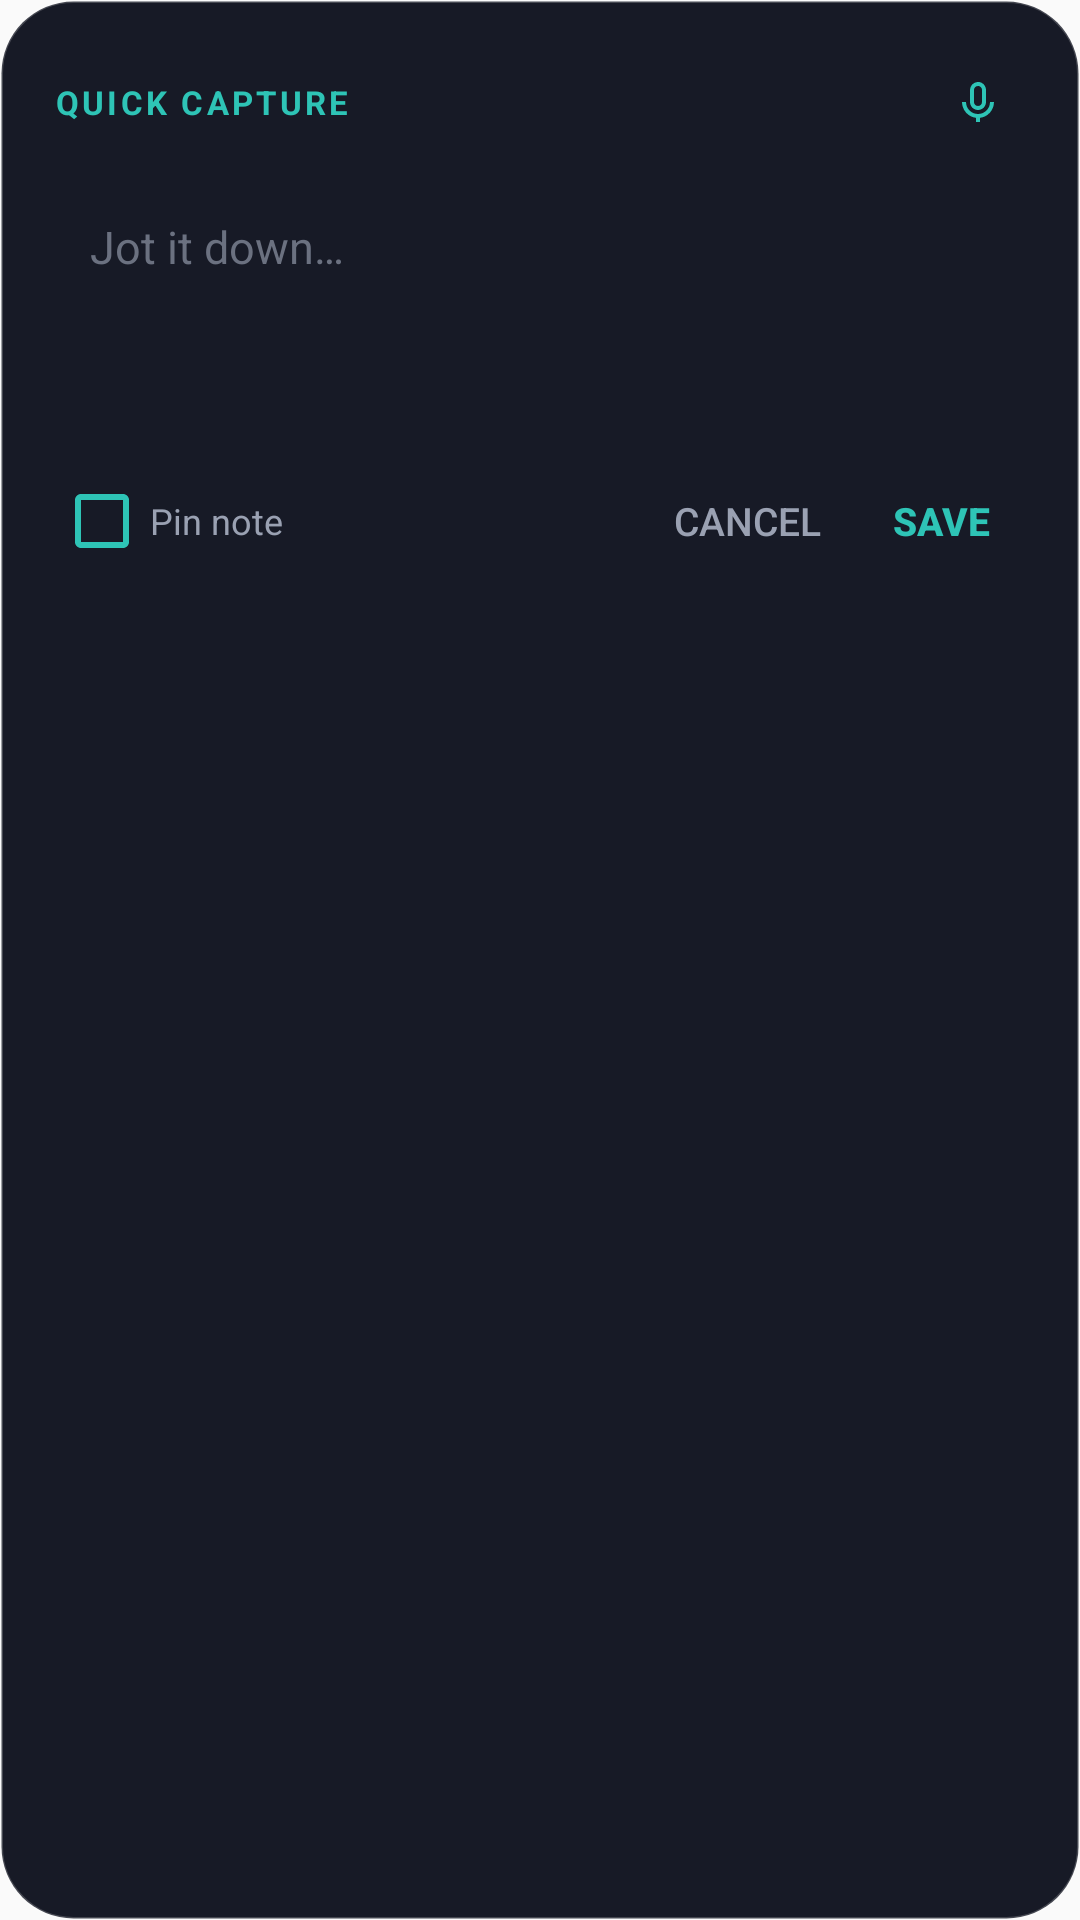

Write the Android layout XML for this screen, with the resource values it uses.
<!-- AndroidManifest.xml: application theme AppTheme -->
<!-- res/layout/widget_quick_capture.xml -->
<?xml version="1.0" encoding="utf-8"?>
<LinearLayout xmlns:android="http://schemas.android.com/apk/res/android"
    android:layout_width="306dp"
    android:layout_height="wrap_content"
    android:background="@drawable/widget_capture_card"
    android:orientation="vertical"
    android:padding="18dp">

    <LinearLayout
        android:layout_width="match_parent"
        android:layout_height="wrap_content"
        android:gravity="center_vertical"
        android:orientation="horizontal">

        <TextView
            android:layout_width="0dp"
            android:layout_height="wrap_content"
            android:layout_weight="1"
            android:letterSpacing="0.1"
            android:text="@string/widget_capture_title"
            android:textAllCaps="true"
            android:textColor="@color/widget_accent"
            android:textSize="11sp"
            android:textStyle="bold" />

        <ImageView
            android:id="@+id/qc_voice"
            android:layout_width="32dp"
            android:layout_height="32dp"
            android:background="?android:attr/selectableItemBackgroundBorderless"
            android:contentDescription="@string/widget_voice"
            android:padding="8dp"
            android:src="@drawable/widget_ic_mic" />
    </LinearLayout>

    <EditText
        android:id="@+id/qc_input"
        android:layout_width="match_parent"
        android:layout_height="wrap_content"
        android:layout_marginTop="10dp"
        android:background="@drawable/widget_capture_field"
        android:gravity="top|start"
        android:hint="@string/widget_capture_hint"
        android:inputType="textMultiLine|textCapSentences"
        android:maxLines="6"
        android:minLines="3"
        android:padding="12dp"
        android:textColor="@color/widget_text"
        android:textColorHint="@color/widget_faint"
        android:textSize="15sp" />

    <LinearLayout
        android:layout_width="match_parent"
        android:layout_height="wrap_content"
        android:layout_marginTop="10dp"
        android:gravity="center_vertical"
        android:orientation="horizontal">

        <CheckBox
            android:id="@+id/qc_pin"
            android:layout_width="wrap_content"
            android:layout_height="wrap_content"
            android:buttonTint="@color/widget_accent"
            android:text="@string/widget_pin"
            android:textColor="@color/widget_muted"
            android:textSize="12sp" />

        <Space
            android:layout_width="0dp"
            android:layout_height="1dp"
            android:layout_weight="1" />

        <Button
            android:id="@+id/qc_cancel"
            style="@android:style/Widget.Material.Button.Borderless"
            android:layout_width="wrap_content"
            android:layout_height="wrap_content"
            android:minWidth="0dp"
            android:paddingLeft="12dp"
            android:paddingRight="12dp"
            android:text="@string/widget_cancel"
            android:textColor="@color/widget_muted"
            android:textSize="13sp" />

        <Button
            android:id="@+id/qc_save"
            style="@android:style/Widget.Material.Button.Borderless"
            android:layout_width="wrap_content"
            android:layout_height="wrap_content"
            android:minWidth="0dp"
            android:paddingLeft="12dp"
            android:paddingRight="12dp"
            android:text="@string/widget_save"
            android:textColor="@color/widget_accent"
            android:textSize="13sp"
            android:textStyle="bold" />
    </LinearLayout>
</LinearLayout>
<!-- resources referenced by this layout -->
<resources>
  <color name="widget_accent">#FF2EC4B6</color>
  <color name="widget_faint">#FF6B7180</color>
  <color name="widget_muted">#FF9AA1B2</color>
  <color name="widget_text">#FFE8EAF1</color>
  <!-- drawable widget_capture_card (drawable) -->
  <?xml version="1.0" encoding="utf-8"?>
  <shape xmlns:android="http://schemas.android.com/apk/res/android"
      android:shape="rectangle">
      <solid android:color="#FF171A26" />
      <corners android:radius="24dp" />
      <stroke
          android:width="1dp"
          android:color="#33FFFFFF" />
  </shape>
  <!-- drawable widget_ic_mic (drawable) -->
  <?xml version="1.0" encoding="utf-8"?>
  <vector xmlns:android="http://schemas.android.com/apk/res/android"
      android:width="24dp"
      android:height="24dp"
      android:viewportWidth="24"
      android:viewportHeight="24">
      <path
          android:fillColor="#FF2EC4B6"
          android:pathData="M16,12V6c0,-2.217 -1.785,-4.021 -3.979,-4.021a0.933,0.933 0,0 0,-0.209 0.025A4.006,4.006 0,0 0,8 6v6c0,2.206 1.794,4 4,4s4,-1.794 4,-4zM10,12V6c0,-1.103 0.897,-2 2,-2a0.89,0.89 0,0 0,0.163 -0.015C13.188,4.06 14,4.935 14,6v6c0,1.103 -0.897,2 -2,2s-2,-0.897 -2,-2z" />
      <path
          android:fillColor="#FF2EC4B6"
          android:pathData="M6,12H4c0,4.072 3.061,7.436 7,7.931V22h2v-2.069c3.939,-0.495 7,-3.858 7,-7.931h-2c0,3.309 -2.691,6 -6,6s-6,-2.691 -6,-6z" />
  </vector>
  <string name="widget_cancel">Cancel</string>
  <string name="widget_capture_hint">Jot it down…</string>
  <string name="widget_capture_title">Quick capture</string>
  <string name="widget_pin">Pin note</string>
  <string name="widget_save">Save</string>
  <string name="widget_voice">Dictate</string>
  <style name="AppTheme" parent="Theme.AppCompat.Light.DarkActionBar">
          
          <item name="colorPrimary">@color/colorPrimary</item>
          <item name="colorPrimaryDark">@color/colorPrimaryDark</item>
          <item name="colorAccent">@color/colorAccent</item>
      </style>
  <!-- not gathered from this repository: default colours our renderer supplied (Android Studio template values) -->
  <color name="colorPrimary">#FF6200EE</color>
  <color name="colorPrimaryDark">#FF3700B3</color>
  <color name="colorAccent">#FF03DAC5</color>
</resources>
